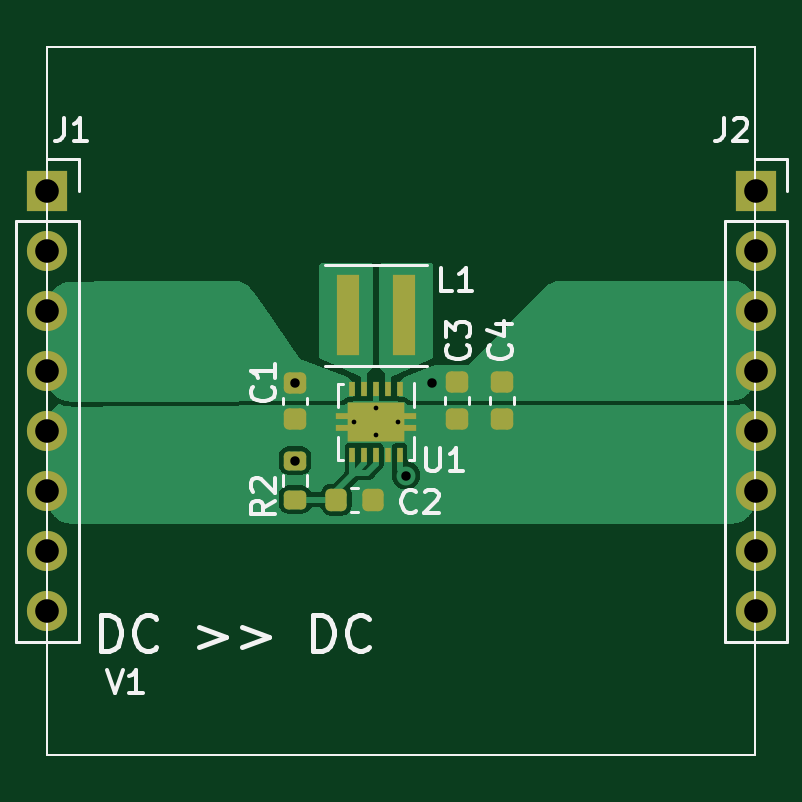
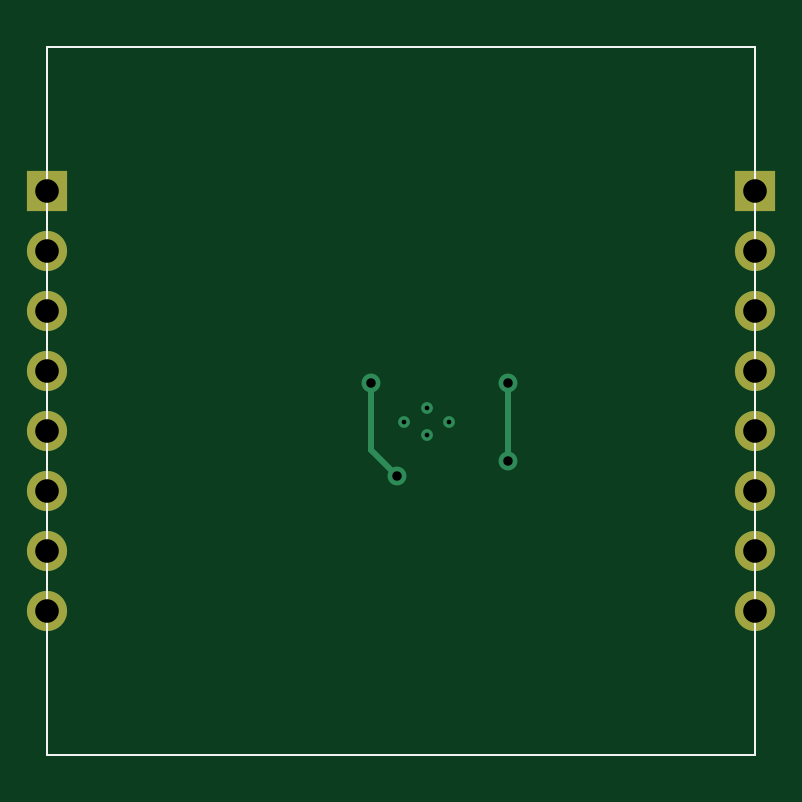
Circuit board: 10 layer files. Board 30.0 x 30.0 mm.
- bottom_copper: DC_DC-CuBottom.gbr (2637 bytes)
- top_copper: DC_DC-CuTop.gbr (24205 bytes)
- outline: DC_DC-EdgeCuts.gbr (757 bytes)
- bottom_mask: DC_DC-MaskBottom.gbr (1321 bytes)
- top_mask: DC_DC-MaskTop.gbr (3505 bytes)
- paste: DC_DC-PasteBottom.gbr (790 bytes)
- paste: DC_DC-PasteTop.gbr (2845 bytes)
- bottom_silk: DC_DC-SilkBottom.gbr (791 bytes)
- top_silk: DC_DC-SilkTop.gbr (8941 bytes)
- drill: DC_DC.drl (861 bytes)

=== bottom_copper: DC_DC-CuBottom.gbr ===
G04 #@! TF.GenerationSoftware,KiCad,Pcbnew,(5.99.0-11522-g728b160719)*
G04 #@! TF.CreationDate,2021-07-25T13:21:19+10:00*
G04 #@! TF.ProjectId,DC_DC,44435f44-432e-46b6-9963-61645f706362,0.2*
G04 #@! TF.SameCoordinates,Original*
G04 #@! TF.FileFunction,Copper,L2,Bot*
G04 #@! TF.FilePolarity,Positive*
%FSLAX46Y46*%
G04 Gerber Fmt 4.6, Leading zero omitted, Abs format (unit mm)*
G04 Created by KiCad (PCBNEW (5.99.0-11522-g728b160719)) date 2021-07-25 13:21:19*
%MOMM*%
%LPD*%
G01*
G04 APERTURE LIST*
G04 #@! TA.AperFunction,Profile*
%ADD10C,0.100000*%
G04 #@! TD*
G04 #@! TA.AperFunction,ComponentPad*
%ADD11C,0.500000*%
G04 #@! TD*
G04 #@! TA.AperFunction,ComponentPad*
%ADD12R,1.700000X1.700000*%
G04 #@! TD*
G04 #@! TA.AperFunction,ComponentPad*
%ADD13O,1.700000X1.700000*%
G04 #@! TD*
G04 #@! TA.AperFunction,ViaPad*
%ADD14C,0.800000*%
G04 #@! TD*
G04 #@! TA.AperFunction,Conductor*
%ADD15C,0.250000*%
G04 #@! TD*
G04 APERTURE END LIST*
D10*
X84303000Y-48006000D02*
X114275000Y-48006000D01*
X114275000Y-48006000D02*
X114275000Y-77978000D01*
X114275000Y-77978000D02*
X84303000Y-77978000D01*
X84303000Y-77978000D02*
X84303000Y-48006000D01*
D11*
G04 #@! TO.P,U1,11,PGND*
G04 #@! TO.N,GND*
X99164500Y-63881000D03*
X98214500Y-64456000D03*
X98214500Y-63306000D03*
X97264500Y-63881000D03*
G04 #@! TD*
D12*
G04 #@! TO.P,J2,1,Pin_1*
G04 #@! TO.N,N/C*
X114300000Y-54102000D03*
D13*
G04 #@! TO.P,J2,2,Pin_2*
X114300000Y-56642000D03*
G04 #@! TO.P,J2,3,Pin_3*
G04 #@! TO.N,+3V3*
X114300000Y-59182000D03*
G04 #@! TO.P,J2,4,Pin_4*
X114300000Y-61722000D03*
G04 #@! TO.P,J2,5,Pin_5*
G04 #@! TO.N,GND*
X114300000Y-64262000D03*
G04 #@! TO.P,J2,6,Pin_6*
X114300000Y-66802000D03*
G04 #@! TO.P,J2,7,Pin_7*
G04 #@! TO.N,N/C*
X114300000Y-69342000D03*
G04 #@! TO.P,J2,8,Pin_8*
X114300000Y-71882000D03*
G04 #@! TD*
D12*
G04 #@! TO.P,J1,1,Pin_1*
G04 #@! TO.N,N/C*
X84303000Y-54102000D03*
D13*
G04 #@! TO.P,J1,2,Pin_2*
X84303000Y-56642000D03*
G04 #@! TO.P,J1,3,Pin_3*
G04 #@! TO.N,VSS*
X84303000Y-59182000D03*
G04 #@! TO.P,J1,4,Pin_4*
X84303000Y-61722000D03*
G04 #@! TO.P,J1,5,Pin_5*
G04 #@! TO.N,GND*
X84303000Y-64262000D03*
G04 #@! TO.P,J1,6,Pin_6*
X84303000Y-66802000D03*
G04 #@! TO.P,J1,7,Pin_7*
G04 #@! TO.N,N/C*
X84303000Y-69342000D03*
G04 #@! TO.P,J1,8,Pin_8*
X84303000Y-71882000D03*
G04 #@! TD*
D14*
G04 #@! TO.N,+3V3*
X99484500Y-66167000D03*
X100584000Y-62230000D03*
G04 #@! TO.N,VSS*
X94785500Y-65532000D03*
X94785500Y-62230000D03*
G04 #@! TD*
D15*
G04 #@! TO.N,+3V3*
X100584000Y-65067500D02*
X100584000Y-62230000D01*
X99484500Y-66167000D02*
X100584000Y-65067500D01*
G04 #@! TO.N,VSS*
X94785500Y-65532000D02*
X94785500Y-62230000D01*
G04 #@! TD*
M02*

=== top_copper: DC_DC-CuTop.gbr (24205 bytes, source omitted) ===
=== outline: DC_DC-EdgeCuts.gbr ===
G04 #@! TF.GenerationSoftware,KiCad,Pcbnew,(5.99.0-11522-g728b160719)*
G04 #@! TF.CreationDate,2021-07-25T13:21:19+10:00*
G04 #@! TF.ProjectId,DC_DC,44435f44-432e-46b6-9963-61645f706362,0.2*
G04 #@! TF.SameCoordinates,Original*
G04 #@! TF.FileFunction,Profile,NP*
%FSLAX46Y46*%
G04 Gerber Fmt 4.6, Leading zero omitted, Abs format (unit mm)*
G04 Created by KiCad (PCBNEW (5.99.0-11522-g728b160719)) date 2021-07-25 13:21:19*
%MOMM*%
%LPD*%
G01*
G04 APERTURE LIST*
G04 #@! TA.AperFunction,Profile*
%ADD10C,0.100000*%
G04 #@! TD*
G04 APERTURE END LIST*
D10*
X84303000Y-48006000D02*
X114275000Y-48006000D01*
X114275000Y-48006000D02*
X114275000Y-77978000D01*
X114275000Y-77978000D02*
X84303000Y-77978000D01*
X84303000Y-77978000D02*
X84303000Y-48006000D01*
M02*

=== bottom_mask: DC_DC-MaskBottom.gbr ===
G04 #@! TF.GenerationSoftware,KiCad,Pcbnew,(5.99.0-11522-g728b160719)*
G04 #@! TF.CreationDate,2021-07-25T13:21:19+10:00*
G04 #@! TF.ProjectId,DC_DC,44435f44-432e-46b6-9963-61645f706362,0.2*
G04 #@! TF.SameCoordinates,Original*
G04 #@! TF.FileFunction,Soldermask,Bot*
G04 #@! TF.FilePolarity,Negative*
%FSLAX46Y46*%
G04 Gerber Fmt 4.6, Leading zero omitted, Abs format (unit mm)*
G04 Created by KiCad (PCBNEW (5.99.0-11522-g728b160719)) date 2021-07-25 13:21:19*
%MOMM*%
%LPD*%
G01*
G04 APERTURE LIST*
G04 #@! TA.AperFunction,Profile*
%ADD10C,0.100000*%
G04 #@! TD*
%ADD11R,1.700000X1.700000*%
%ADD12O,1.700000X1.700000*%
G04 APERTURE END LIST*
D10*
X84303000Y-48006000D02*
X114275000Y-48006000D01*
X114275000Y-48006000D02*
X114275000Y-77978000D01*
X114275000Y-77978000D02*
X84303000Y-77978000D01*
X84303000Y-77978000D02*
X84303000Y-48006000D01*
D11*
G04 #@! TO.C,J2*
X114300000Y-54102000D03*
D12*
X114300000Y-56642000D03*
X114300000Y-59182000D03*
X114300000Y-61722000D03*
X114300000Y-64262000D03*
X114300000Y-66802000D03*
X114300000Y-69342000D03*
X114300000Y-71882000D03*
G04 #@! TD*
D11*
G04 #@! TO.C,J1*
X84303000Y-54102000D03*
D12*
X84303000Y-56642000D03*
X84303000Y-59182000D03*
X84303000Y-61722000D03*
X84303000Y-64262000D03*
X84303000Y-66802000D03*
X84303000Y-69342000D03*
X84303000Y-71882000D03*
G04 #@! TD*
M02*

=== top_mask: DC_DC-MaskTop.gbr (3505 bytes, source withheld) ===
=== paste: DC_DC-PasteBottom.gbr ===
G04 #@! TF.GenerationSoftware,KiCad,Pcbnew,(5.99.0-11522-g728b160719)*
G04 #@! TF.CreationDate,2021-07-25T13:21:19+10:00*
G04 #@! TF.ProjectId,DC_DC,44435f44-432e-46b6-9963-61645f706362,0.2*
G04 #@! TF.SameCoordinates,Original*
G04 #@! TF.FileFunction,Paste,Bot*
G04 #@! TF.FilePolarity,Positive*
%FSLAX46Y46*%
G04 Gerber Fmt 4.6, Leading zero omitted, Abs format (unit mm)*
G04 Created by KiCad (PCBNEW (5.99.0-11522-g728b160719)) date 2021-07-25 13:21:19*
%MOMM*%
%LPD*%
G01*
G04 APERTURE LIST*
G04 #@! TA.AperFunction,Profile*
%ADD10C,0.100000*%
G04 #@! TD*
G04 APERTURE END LIST*
D10*
X84303000Y-48006000D02*
X114275000Y-48006000D01*
X114275000Y-48006000D02*
X114275000Y-77978000D01*
X114275000Y-77978000D02*
X84303000Y-77978000D01*
X84303000Y-77978000D02*
X84303000Y-48006000D01*
M02*

=== paste: DC_DC-PasteTop.gbr (2845 bytes, source withheld) ===
=== bottom_silk: DC_DC-SilkBottom.gbr ===
G04 #@! TF.GenerationSoftware,KiCad,Pcbnew,(5.99.0-11522-g728b160719)*
G04 #@! TF.CreationDate,2021-07-25T13:21:19+10:00*
G04 #@! TF.ProjectId,DC_DC,44435f44-432e-46b6-9963-61645f706362,0.2*
G04 #@! TF.SameCoordinates,Original*
G04 #@! TF.FileFunction,Legend,Bot*
G04 #@! TF.FilePolarity,Positive*
%FSLAX46Y46*%
G04 Gerber Fmt 4.6, Leading zero omitted, Abs format (unit mm)*
G04 Created by KiCad (PCBNEW (5.99.0-11522-g728b160719)) date 2021-07-25 13:21:19*
%MOMM*%
%LPD*%
G01*
G04 APERTURE LIST*
G04 #@! TA.AperFunction,Profile*
%ADD10C,0.100000*%
G04 #@! TD*
G04 APERTURE END LIST*
D10*
X84303000Y-48006000D02*
X114275000Y-48006000D01*
X114275000Y-48006000D02*
X114275000Y-77978000D01*
X114275000Y-77978000D02*
X84303000Y-77978000D01*
X84303000Y-77978000D02*
X84303000Y-48006000D01*
M02*

=== top_silk: DC_DC-SilkTop.gbr (8941 bytes, source omitted) ===
=== drill: DC_DC.drl ===
M48
; DRILL file {KiCad (5.99.0-11522-g728b160719)} date Sun Jul 25 13:21:19 2021
; FORMAT={-:-/ absolute / metric / decimal}
; #@! TF.CreationDate,2021-07-25T13:21:19+10:00
; #@! TF.GenerationSoftware,Kicad,Pcbnew,(5.99.0-11522-g728b160719)
; #@! TF.FileFunction,MixedPlating,1,2
FMAT,2
METRIC
; #@! TA.AperFunction,Plated,PTH,ComponentDrill
T1C0.200
; #@! TA.AperFunction,Plated,PTH,ViaDrill
T2C0.400
; #@! TA.AperFunction,Plated,PTH,ComponentDrill
T3C1.000
%
G90
G05
T1
X97.264Y-63.881
X98.215Y-63.306
X98.215Y-64.456
X99.164Y-63.881
T2
X94.785Y-62.23
X94.785Y-65.532
X99.484Y-66.167
X100.584Y-62.23
T3
X84.303Y-54.102
X84.303Y-56.642
X84.303Y-59.182
X84.303Y-61.722
X84.303Y-64.262
X84.303Y-66.802
X84.303Y-69.342
X84.303Y-71.882
X114.3Y-54.102
X114.3Y-56.642
X114.3Y-59.182
X114.3Y-61.722
X114.3Y-64.262
X114.3Y-66.802
X114.3Y-69.342
X114.3Y-71.882
T0
M30

